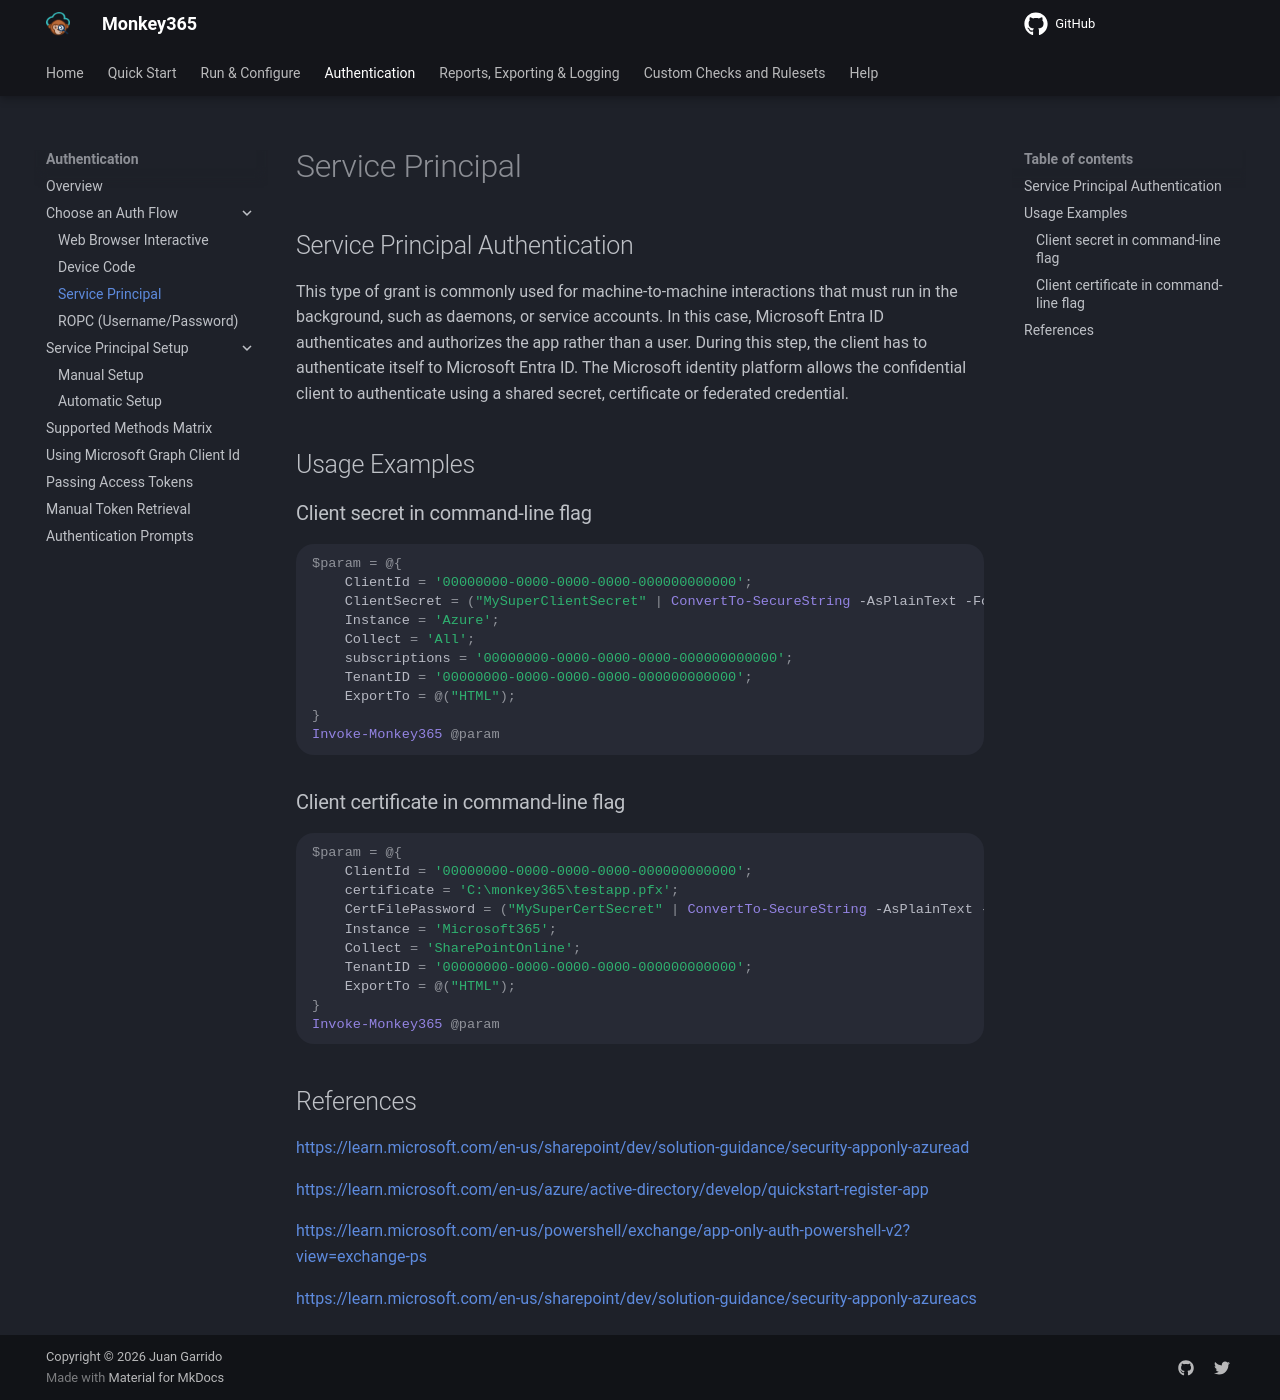

repository: silverhack/monkey365 · page: authentication/authFlows/sp/index.html · generator: mkdocs

---
author: Juan Garrido
---

## Service Principal Authentication

This type of grant is commonly used for machine-to-machine interactions that must run in the background, such as daemons, or service accounts. In this case, Microsoft Entra ID authenticates and authorizes the app rather than a user. During this step, the client has to authenticate itself to Microsoft Entra ID. The Microsoft identity platform allows the confidential client to authenticate using a shared secret, certificate or federated credential.

## Usage Examples

### Client secret in command-line flag

```PowerShell

$param = @{
    ClientId = '00000000-0000-0000-0000-000000000000';
    ClientSecret = ("MySuperClientSecret" | ConvertTo-SecureString -AsPlainText -Force)
    Instance = 'Azure';
    Collect = 'All';
    subscriptions = '00000000-0000-0000-0000-000000000000';
    TenantID = '00000000-0000-0000-0000-000000000000';
    ExportTo = @("HTML");
}
Invoke-Monkey365 @param

```

### Client certificate in command-line flag

```PowerShell

$param = @{
    ClientId = '00000000-0000-0000-0000-000000000000';
    certificate = 'C:\monkey365\testapp.pfx';
    CertFilePassword = ("MySuperCertSecret" | ConvertTo-SecureString -AsPlainText -Force);
    Instance = 'Microsoft365';
    Collect = 'SharePointOnline';
    TenantID = '00000000-0000-0000-0000-000000000000';
    ExportTo = @("HTML");
}
Invoke-Monkey365 @param

```

## References

<a href='https://learn.microsoft.com/en-us/sharepoint/dev/solution-guidance/security-apponly-azuread' target='_blank'>https://learn.microsoft.com/en-us/sharepoint/dev/solution-guidance/security-apponly-azuread</a>

<a href='https://learn.microsoft.com/en-us/azure/active-directory/develop/quickstart-register-app' target='_blank'>https://learn.microsoft.com/en-us/azure/active-directory/develop/quickstart-register-app</a>

<a href='https://learn.microsoft.com/en-us/powershell/exchange/app-only-auth-powershell-v2?view=exchange-ps' target='_blank'>https://learn.microsoft.com/en-us/powershell/exchange/app-only-auth-powershell-v2?view=exchange-ps</a>

<a href='https://learn.microsoft.com/en-us/sharepoint/dev/solution-guidance/security-apponly-azureacs' target='_blank'>https://learn.microsoft.com/en-us/sharepoint/dev/solution-guidance/security-apponly-azureacs</a>
